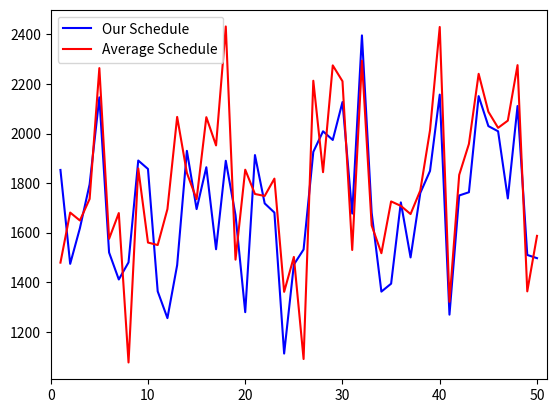
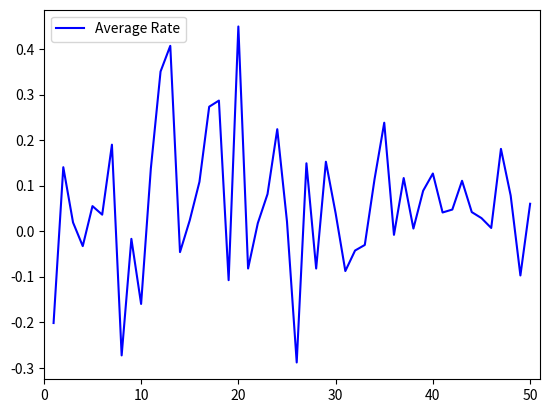

Here is the Python script that generated these plots, in order:
# -*- coding:utf-8 -*-

import numpy as np
import matplotlib.pyplot as plt

def poisson():
    #生成符合泊松分布的车辆队列
    lam = 1  # 参数为1的泊松过程
    n = 150  # 一个周期共通过150台车辆
    # 150 个参数为 lam 的指数分布随机数
    r = np.random.exponential(1 / lam, size=n)
    # 150台车辆的到达时刻
    t = np.hstack([[0], np.cumsum(r)])
    return t

def arrange(buffer, status):
    if status == 0:
        buffer[0] += 1
    if status == 1:
        if(buffer[0] < 4):
            buffer[0] += 1
        else:
            buffer[1] += 1
    if status == 2:
        buffer[1] += 1
    if status == 3 or status == 4:
        buffer[2] += 1
    if status == 5 or status == 6:
        if (buffer[3] < 4):
            buffer[3] += 1
        else:
            buffer[4] += 1
    return buffer


yo = []
ya = []
sumrate = []
for i in range(0, 50):
    sumo = 0
    suma = 0
    t = poisson()
    buffero = [0, 0, 0, 0, 0, 0]
    buffera = [0, 0, 0, 0, 0, 0]
    for j in range(0, 150):
        r = np.random.randint(0, 9)
        print("第{}次测试 第{}s 状态为{}".format(i, j, r))
        #道路堵塞量缓存
        if j < 20:
            if(r < 5):
                buffero = arrange(buffero, r)
                buffera = arrange(buffera, r)
            for k in range(0, 6):
                if (buffero[k] > 4):
                    sumo += buffero[k] - 4
                if (buffera[k] > 4):
                    suma += buffera[k] - 4

        elif j < 38:
            if(j == 20):
                buffera[3] = 0

            if (r < 3):
                buffero = arrange(buffero, r)
                buffera = arrange(buffera, r)
            if r == 3 or r == 4:
                buffero = arrange(buffero, r)
            if r == 5 or r == 6:
                buffera = arrange(buffera, r)
            for k in range(0, 6):
                if (buffero[k] > 4):
                    sumo += buffero[k] - 4
                if (buffera[k] > 4):
                    suma += buffera[k] - 4

        elif j < 60:
            if (j == 38):
                buffero[3] = 0

            if (r < 3):
                buffero = arrange(buffero, r)
                buffera = arrange(buffera, r)
            if r == 5 or r == 6:
                buffero = arrange(buffero, r)
                buffera = arrange(buffera, r)
            for k in range(0, 6):
                if (buffero[k] > 4):
                    sumo += buffero[k] - 4
                if (buffera[k] > 4):
                    suma += buffera[k] - 4

        elif j < 75:
            if (j == 60):
                buffera[0] = 0
                buffera[1] = 0
                buffera[2] = 0

            if (r < 3):
                buffero = arrange(buffero, r)
            if r == 3 or r == 4:
                buffera = arrange(buffera, r)
            if r == 5 or r == 6:
                buffero = arrange(buffero, r)
                buffera = arrange(buffera, r)
            for k in range(0, 6):
                if (buffero[k] > 4):
                    sumo += buffero[k] - 4
                if (buffera[k] > 4):
                    suma += buffera[k] - 4

        else:
            if (j == 75):
                buffero[0] = 0
                buffero[1] = 0
                buffero[2] = 0

            if r == 3 or r == 4:
                buffero = arrange(buffero, r)
                buffera = arrange(buffera, r)
            if r == 5 or r == 6:
                buffero = arrange(buffero, r)
                buffera = arrange(buffera, r)

            for k in range(0, 6):
                if (buffero[k] > 4):
                    sumo += buffero[k] - 4
                if (buffera[k] > 4):
                    suma += buffera[k] - 4

    yo.append(sumo)
    ya.append(suma)
    sumrate.append((suma -sumo) / sumo)


x = list(range(1, 51))
# 作图显示
plt.figure(1)
plt.plot(x, yo, color="blue", linewidth=1.5, linestyle="-", label="Our Schedule")
plt.plot(x, ya, color="red", linewidth=1.5, linestyle="-", label="Average Schedule")
plt.legend(loc='upper left')
plt.xlim(0, 51)
plt.savefig('./result_1.jpg')

plt.figure(2)
plt.plot(x, sumrate, color="blue", linewidth=1.5, linestyle="-", label="Average Rate")
plt.legend(loc='upper left')
plt.xlim(0, 51)
plt.savefig('./result_2.jpg')

plt.show()
